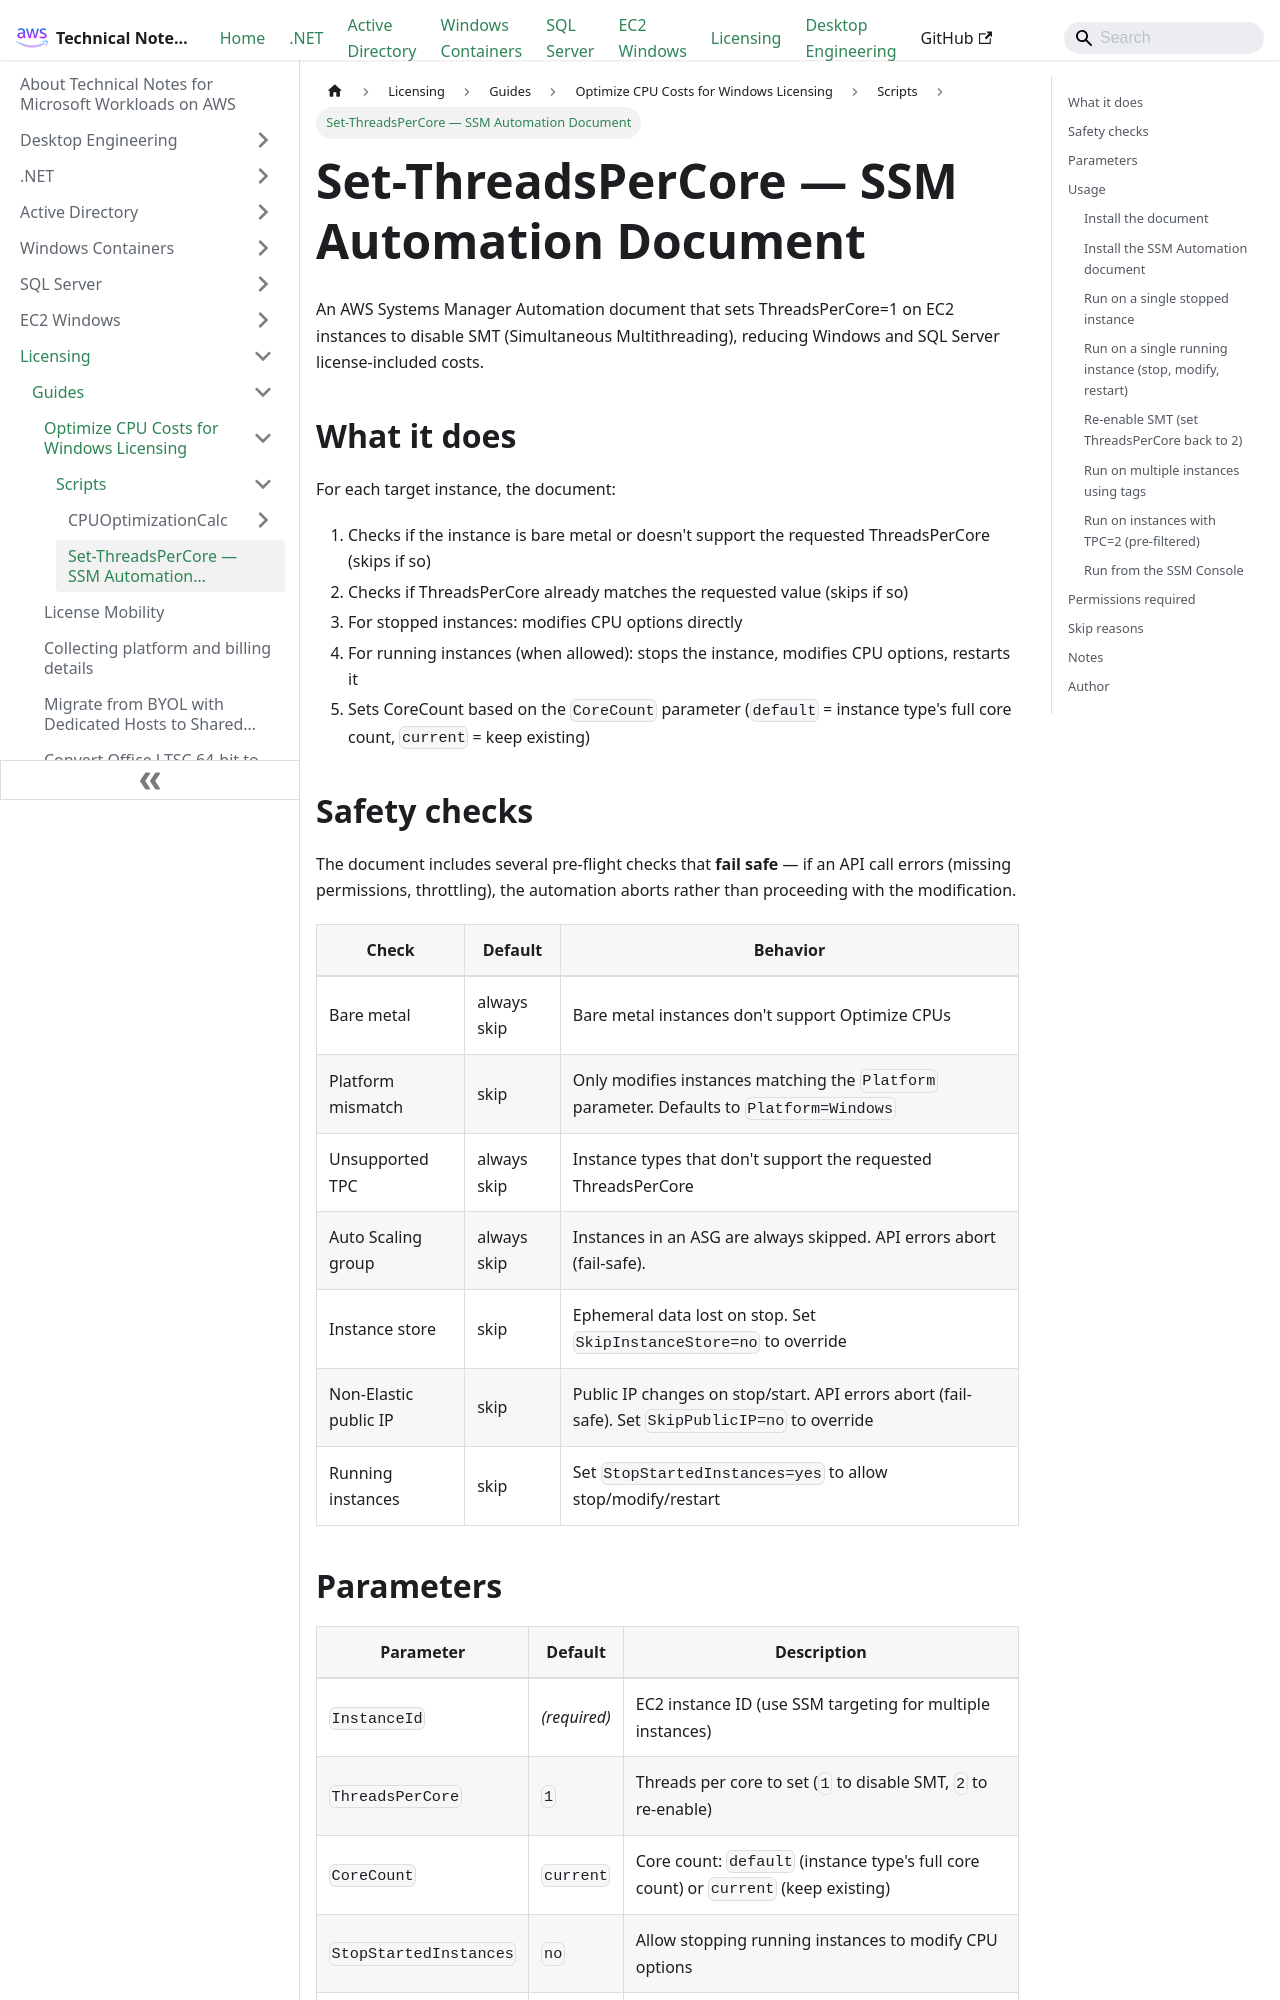

repository: aws-samples/technical-notes-for-microsoft-workloads-on-aws · page: Licensing/Guides/Optimize_CPU_Costs/Scripts/SetThreadsPerCore_SSM/index.html · generator: docusaurus

# Set-ThreadsPerCore — SSM Automation Document

An AWS Systems Manager Automation document that sets ThreadsPerCore=1 on EC2 instances to disable SMT (Simultaneous Multithreading), reducing Windows and SQL Server license-included costs.

## What it does

For each target instance, the document:

1. Checks if the instance is bare metal or doesn't support the requested ThreadsPerCore (skips if so)
2. Checks if ThreadsPerCore already matches the requested value (skips if so)
3. For stopped instances: modifies CPU options directly
4. For running instances (when allowed): stops the instance, modifies CPU options, restarts it
5. Sets CoreCount based on the `CoreCount` parameter (`default` = instance type's full core count, `current` = keep existing)

## Safety checks

The document includes several pre-flight checks that **fail safe** — if an API call errors
(missing permissions, throttling), the automation aborts rather than proceeding with the modification.

| Check | Default | Behavior |
|---|---|---|
| Bare metal | always skip | Bare metal instances don't support Optimize CPUs |
| Platform mismatch | skip | Only modifies instances matching the `Platform` parameter. Defaults to  `Platform=Windows` |
| Unsupported TPC | always skip | Instance types that don't support the requested ThreadsPerCore |
| Auto Scaling group | always skip | Instances in an ASG are always skipped. API errors abort (fail-safe). |
| Instance store | skip | Ephemeral data lost on stop. Set `SkipInstanceStore=no` to override |
| Non-Elastic public IP | skip | Public IP changes on stop/start. API errors abort (fail-safe). Set `SkipPublicIP=no` to override |
| Running instances | skip | Set `StopStartedInstances=yes` to allow stop/modify/restart |
